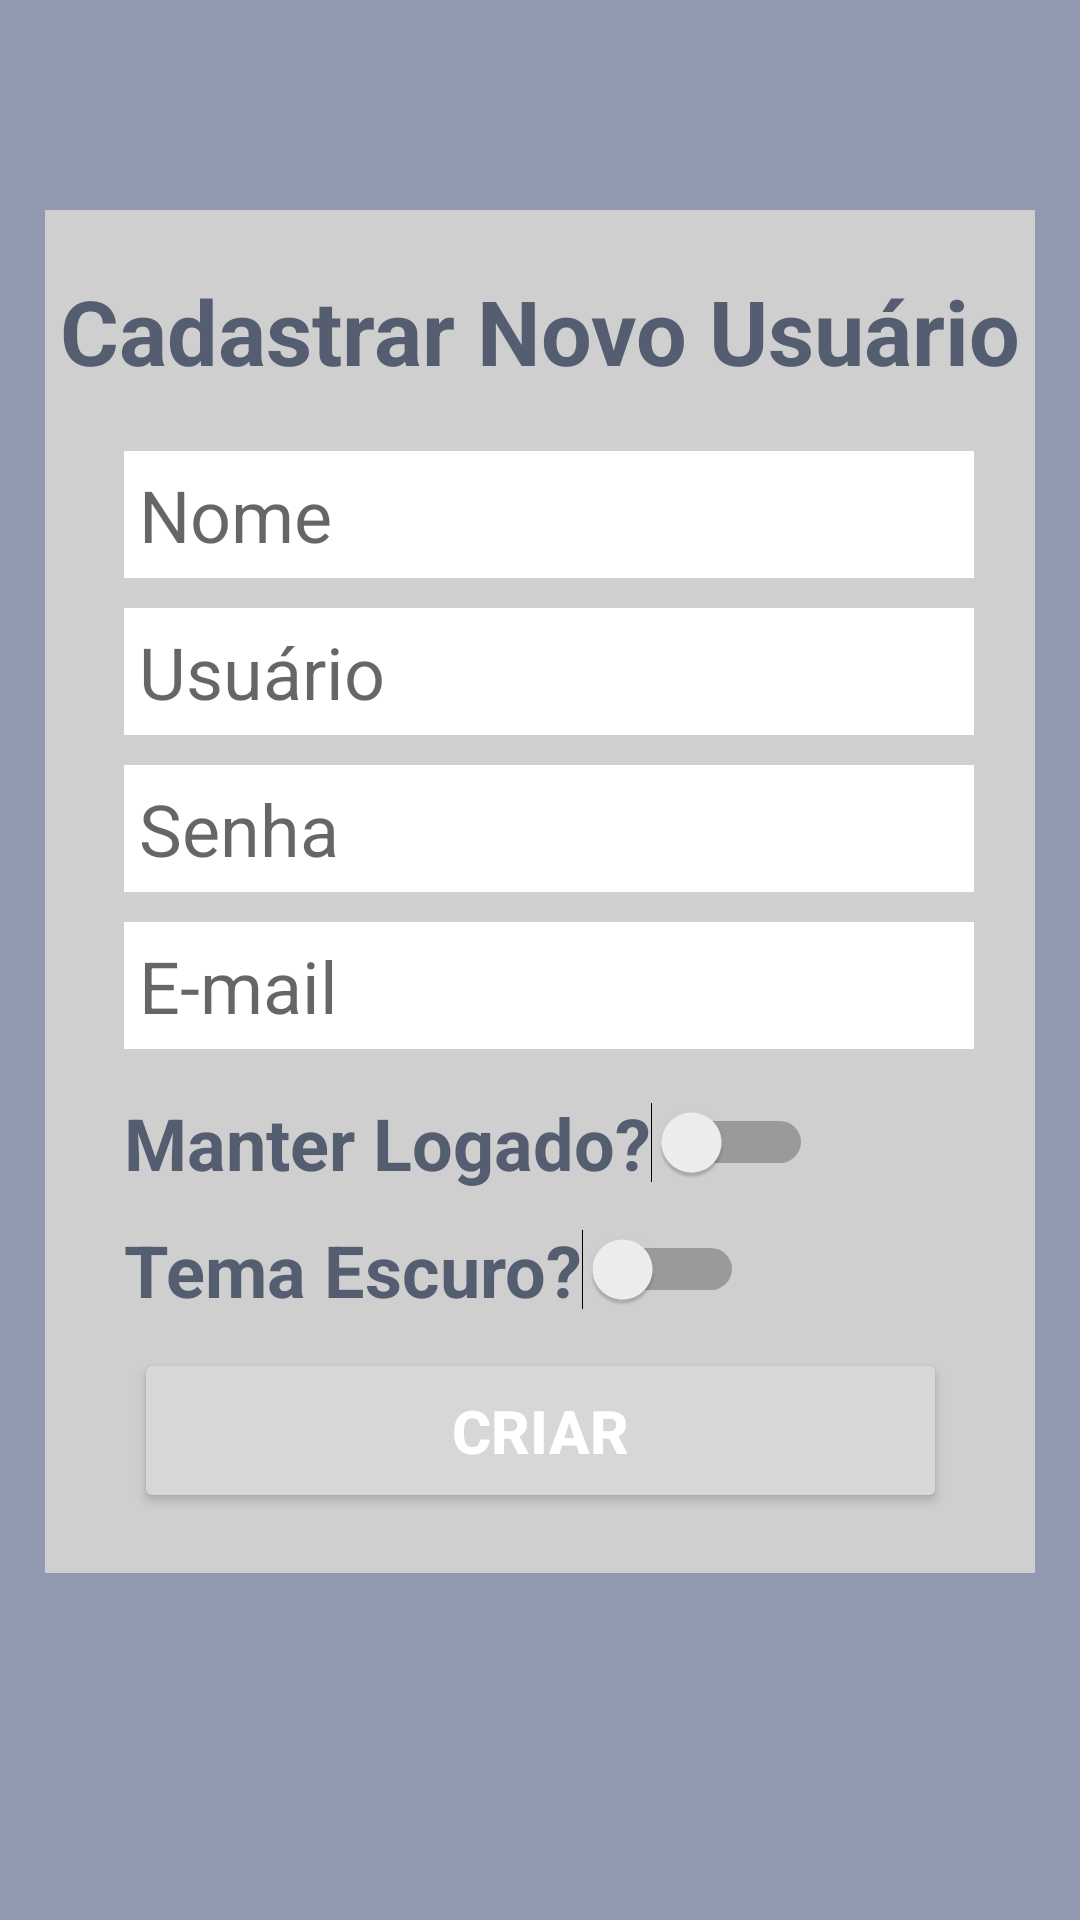

Layout XML and referenced resources for this Android screen:
<!-- AndroidManifest.xml: application theme Theme.CincoContatos -->
<!-- res/layout/activity_novo_usuario.xml -->
<?xml version="1.0" encoding="utf-8"?>
<androidx.constraintlayout.widget.ConstraintLayout xmlns:android="http://schemas.android.com/apk/res/android"
    xmlns:app="http://schemas.android.com/apk/res-auto"
    xmlns:tools="http://schemas.android.com/tools"
    android:layout_width="match_parent"
    android:layout_height="match_parent"
    android:background="@color/grayBlue_400"
    tools:context="com.example.main.activities.NovoUsuarioActivity">

    <androidx.constraintlayout.widget.ConstraintLayout
        android:layout_width="match_parent"
        android:layout_height="wrap_content"
        android:layout_marginStart="15dp"
        android:layout_marginTop="70dp"
        android:layout_marginEnd="15dp"
        android:background="@color/gray_300"
        android:paddingBottom="20dp"
        app:layout_constraintEnd_toEndOf="parent"
        app:layout_constraintHorizontal_bias="1.0"
        app:layout_constraintStart_toStartOf="parent"
        app:layout_constraintTop_toTopOf="parent">

        <TextView
            android:id="@+id/tvMensagem"
            android:layout_width="wrap_content"
            android:layout_height="wrap_content"
            android:layout_marginTop="20dp"
            android:ems="10"
            android:text="@string/cadastrar_novo"
            android:textAlignment="center"
            android:textColor="@color/grayBlue_500"
            android:textColorLink="@color/white"
            android:textSize="30sp"
            android:textStyle="bold"
            app:layout_constraintEnd_toEndOf="parent"
            app:layout_constraintHorizontal_bias="0.5"
            app:layout_constraintStart_toStartOf="parent"
            app:layout_constraintTop_toTopOf="parent" />

        <EditText
            android:id="@+id/edtNome"
            android:layout_width="wrap_content"
            android:layout_height="wrap_content"
            android:layout_marginTop="20dp"
            android:padding="5dp"
            android:background="@color/white"
            android:ems="10"
            android:inputType="textPersonName"
            android:hint="@string/hint_nome"
            android:textAlignment="viewStart"
            android:textColor="@color/grayBlue_500"
            android:textColorLink="@color/white"
            android:textSize="24sp"
            app:layout_constraintEnd_toEndOf="parent"
            app:layout_constraintHorizontal_bias="0.563"
            app:layout_constraintStart_toStartOf="parent"
            app:layout_constraintTop_toBottomOf="@+id/tvMensagem"
            android:importantForAutofill="no" />

        <EditText
            android:id="@+id/edT_Login2"
            android:layout_width="wrap_content"
            android:layout_height="wrap_content"
            android:layout_marginTop="10dp"
            android:padding="5dp"
            android:background="@color/white"
            android:ems="10"
            android:inputType="textPersonName"
            android:hint="@string/hint_login"
            android:textAlignment="viewStart"
            android:textColor="@color/grayBlue_500"
            android:textColorLink="@color/white"
            android:textSize="24sp"
            app:layout_constraintEnd_toEndOf="parent"
            app:layout_constraintHorizontal_bias="0.563"
            app:layout_constraintStart_toStartOf="parent"
            app:layout_constraintTop_toBottomOf="@+id/edtNome"
            android:importantForAutofill="no" />

        <EditText
            android:id="@+id/edt_Pass2"
            android:layout_width="wrap_content"
            android:layout_height="wrap_content"
            android:layout_marginTop="10dp"
            android:padding="5dp"
            android:background="@color/white"
            android:ems="10"
            android:inputType="textPassword"
            android:hint="@string/hint_senha"
            android:textAlignment="viewStart"
            android:textColor="@color/grayBlue_500"
            android:textColorLink="@color/white"
            android:textSize="24sp"
            app:layout_constraintEnd_toEndOf="parent"
            app:layout_constraintHorizontal_bias="0.563"
            app:layout_constraintStart_toStartOf="parent"
            app:layout_constraintTop_toBottomOf="@+id/edT_Login2"
            android:importantForAutofill="no" />

        <EditText
            android:id="@+id/edEmail"
            android:layout_width="wrap_content"
            android:layout_height="wrap_content"
            android:layout_marginTop="10dp"
            android:padding="5dp"
            android:background="@color/white"
            android:ems="10"
            android:inputType="textEmailAddress"
            android:hint="@string/hint_email"
            android:textAlignment="viewStart"
            android:textColor="@color/grayBlue_500"
            android:textColorLink="@color/white"
            android:textSize="24sp"
            app:layout_constraintEnd_toEndOf="parent"
            app:layout_constraintHorizontal_bias="0.563"
            app:layout_constraintStart_toStartOf="parent"
            app:layout_constraintTop_toBottomOf="@+id/edt_Pass2"
            android:importantForAutofill="no" />

        <Switch
            android:id="@+id/swLogado"
            android:layout_width="wrap_content"
            android:layout_height="wrap_content"
            android:layout_marginTop="15dp"
            android:showText="false"
            android:text="@string/manter_logado"
            android:textColor="@color/grayBlue_500"
            android:textOff="@string/no"
            android:textOn="@string/sim"
            android:textSize="24sp"
            android:textStyle="bold"
            app:layout_constraintStart_toStartOf="@+id/edEmail"
            app:layout_constraintTop_toBottomOf="@+id/edEmail" />

        <Switch
            android:id="@+id/swTema"
            android:layout_width="wrap_content"
            android:layout_height="wrap_content"
            android:layout_marginTop="10dp"
            android:text="@string/tema_escuro"
            android:textColor="@color/grayBlue_500"
            android:textOff="@string/no"
            android:textOn="@string/sim"
            android:textSize="24sp"
            android:textStyle="bold"
            app:layout_constraintStart_toStartOf="@+id/swLogado"
            app:layout_constraintTop_toBottomOf="@+id/swLogado" />

        <Button
            android:id="@+id/btCriar"
            android:layout_width="271dp"
            android:layout_height="55dp"
            android:layout_marginTop="10dp"
            android:text="@string/criar"
            android:textColor="@color/white"
            android:textSize="20sp"
            android:textStyle="bold"
            app:layout_constraintEnd_toEndOf="parent"
            app:layout_constraintHorizontal_bias="0.504"
            app:layout_constraintStart_toStartOf="parent"
            app:layout_constraintTop_toBottomOf="@+id/swTema" />


    </androidx.constraintlayout.widget.ConstraintLayout>
</androidx.constraintlayout.widget.ConstraintLayout>
<!-- resources referenced by this layout -->
<resources>
  <color name="grayBlue_400">#9099AF</color>
  <color name="grayBlue_500">#555d70</color>
  <color name="gray_300">#CFCFCF</color>
  <color name="white">#FFFFFFFF</color>
  <string name="cadastrar_novo">Cadastrar Novo Usuário</string>
  <string name="criar">Criar</string>
  <string name="hint_email">E-mail</string>
  <string name="hint_login">Usuário</string>
  <string name="hint_nome">Nome</string>
  <string name="hint_senha">Senha</string>
  <string name="manter_logado">Manter Logado?</string>
  <string name="no">Não</string>
  <string name="sim">Sim</string>
  <string name="tema_escuro">Tema Escuro?</string>
  <style name="Theme.CincoContatos" parent="Theme.MaterialComponents.DayNight.DarkActionBar">
          
          <item name="colorPrimary">@color/grayBlue_500</item>
          <item name="colorPrimaryVariant">@color/grayBlue_700</item>
          <item name="colorOnPrimary">@color/white</item>
          
          <item name="colorSecondary">@color/yellow_200</item>
          <item name="colorSecondaryVariant">@color/yellow_700</item>
          <item name="colorOnSecondary">@color/black</item>
          
          <item name="android:statusBarColor" tools:targetApi="l">?attr/colorPrimaryVariant</item>
          
      </style>
  <color name="grayBlue_700">#3A4663</color>
  <color name="yellow_200">#f4ead3</color>
  <color name="yellow_700">#81714A</color>
  <color name="black">#FF000000</color>
</resources>
